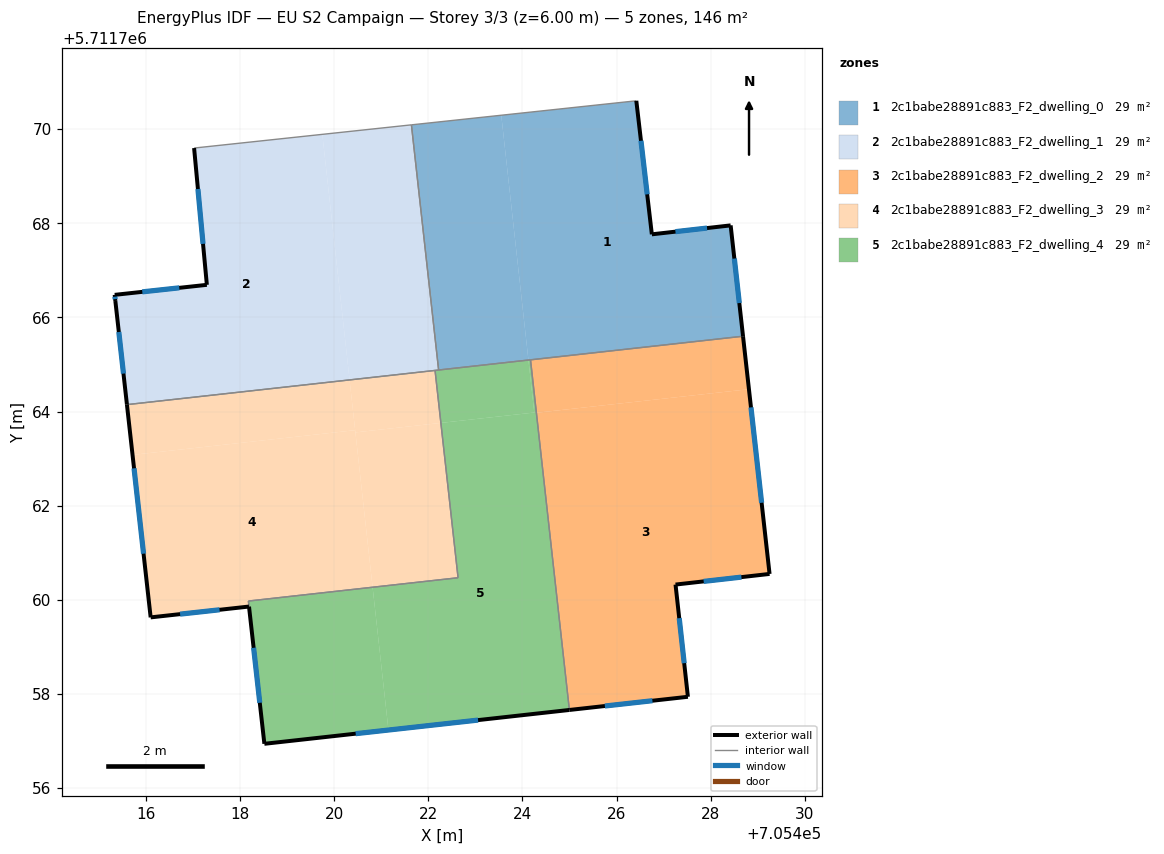
=== STOREY PLAN SPEC (per zone: floor XY polygon, exterior-wall plan segments, windows/doors) ===
zone 1: 2c1babe28891c883_F2_dwelling_0  (29.2 m²)
  floor: (705426.42, 5711770.60) (705426.75, 5711767.76) (705428.42, 5711767.96) (705428.69, 5711765.60) (705424.13, 5711765.09) (705423.55, 5711770.29)
  floor: (705423.55, 5711770.29) (705424.13, 5711765.09) (705422.22, 5711764.88) (705421.64, 5711770.09)
  exterior wall: (705426.75, 5711767.76) – (705426.42, 5711770.60)  [2.9 m]
    window: (705426.65, 5711768.61) – (705426.52, 5711769.75)  [1.4 m²]
  exterior wall: (705428.42, 5711767.96) – (705426.75, 5711767.76)  [1.7 m]
    window: (705427.92, 5711767.90) – (705427.25, 5711767.82)  [0.8 m²]
  exterior wall: (705428.69, 5711765.60) – (705428.42, 5711767.96)  [2.4 m]
    window: (705428.61, 5711766.30) – (705428.50, 5711767.25)  [1.1 m²]
  interior walls: 4
zone 2: 2c1babe28891c883_F2_dwelling_1  (29.2 m²)
  floor: (705419.75, 5711769.89) (705420.33, 5711764.67) (705415.60, 5711764.15) (705415.34, 5711766.48) (705417.30, 5711766.69) (705417.02, 5711769.60)
  floor: (705421.64, 5711770.09) (705422.22, 5711764.88) (705422.14, 5711764.87) (705420.33, 5711764.67) (705419.75, 5711769.89)
  exterior wall: (705415.34, 5711766.48) – (705415.35, 5711766.35)  [0.1 m]
    window: (705415.34, 5711766.44) – (705415.35, 5711766.39)  [0.1 m²]
  exterior wall: (705417.30, 5711766.69) – (705415.34, 5711766.48)  [2.0 m]
    window: (705416.71, 5711766.63) – (705415.92, 5711766.54)  [1.0 m²]
  exterior wall: (705417.02, 5711769.60) – (705417.30, 5711766.69)  [2.9 m]
    window: (705417.11, 5711768.73) – (705417.21, 5711767.56)  [1.4 m²]
  exterior wall: (705415.35, 5711766.35) – (705415.60, 5711764.15)  [2.2 m]
    window: (705415.42, 5711765.69) – (705415.52, 5711764.81)  [1.1 m²]
  interior walls: 4
zone 3: 2c1babe28891c883_F2_dwelling_2  (29.2 m²)
  floor: (705428.81, 5711764.47) (705429.25, 5711760.55) (705427.25, 5711760.32) (705427.52, 5711757.94) (705425.00, 5711757.66) (705424.30, 5711763.97)
  floor: (705428.69, 5711765.60) (705428.81, 5711764.47) (705424.30, 5711763.97) (705424.17, 5711765.10)
  exterior wall: (705429.25, 5711760.55) – (705428.69, 5711765.60)  [5.1 m]
    window: (705429.08, 5711762.06) – (705428.85, 5711764.09)  [2.5 m²]
  exterior wall: (705427.25, 5711760.32) – (705429.25, 5711760.55)  [2.0 m]
    window: (705427.85, 5711760.39) – (705428.65, 5711760.48)  [1.0 m²]
  exterior wall: (705427.52, 5711757.94) – (705427.25, 5711760.32)  [2.4 m]
    window: (705427.44, 5711758.65) – (705427.33, 5711759.61)  [1.2 m²]
  exterior wall: (705425.00, 5711757.66) – (705427.52, 5711757.94)  [2.5 m]
    window: (705425.75, 5711757.74) – (705426.76, 5711757.86)  [1.2 m²]
  interior walls: 2
zone 4: 2c1babe28891c883_F2_dwelling_3  (29.4 m²)
  floor: (705422.14, 5711764.87) (705422.27, 5711763.76) (705420.45, 5711763.56) (705420.33, 5711764.67)
  floor: (705420.45, 5711763.60) (705420.82, 5711760.27) (705418.18, 5711759.97) (705418.19, 5711759.86) (705416.10, 5711759.63) (705415.72, 5711763.08)
  floor: (705420.33, 5711764.67) (705420.45, 5711763.60) (705415.72, 5711763.08) (705415.60, 5711764.15)
  floor: (705422.27, 5711763.76) (705422.63, 5711760.47) (705420.82, 5711760.27) (705420.45, 5711763.56)
  exterior wall: (705415.60, 5711764.15) – (705416.10, 5711759.63)  [4.5 m]
    window: (705415.75, 5711762.79) – (705415.95, 5711760.98)  [2.2 m²]
  exterior wall: (705416.10, 5711759.63) – (705418.19, 5711759.86)  [2.1 m]
    window: (705416.73, 5711759.70) – (705417.56, 5711759.79)  [1.0 m²]
  interior walls: 5
zone 5: 2c1babe28891c883_F2_dwelling_4  (28.9 m²)
  floor: (705420.82, 5711760.27) (705421.15, 5711757.23) (705418.52, 5711756.94) (705418.19, 5711759.85) (705418.18, 5711759.97)
  floor: (705424.17, 5711765.10) (705424.30, 5711763.97) (705424.25, 5711763.97) (705424.13, 5711765.09)
  floor: (705424.13, 5711765.09) (705424.25, 5711763.98) (705422.27, 5711763.76) (705422.14, 5711764.87) (705422.22, 5711764.88)
  floor: (705424.17, 5711765.10) (705425.00, 5711757.66) (705418.52, 5711756.94) (705421.15, 5711757.23) (705420.82, 5711760.27) (705418.18, 5711759.97) (705422.63, 5711760.47) (705422.14, 5711764.87) (705422.27, 5711763.76) (705424.25, 5711763.98) (705424.25, 5711763.97) (705424.30, 5711763.97)
  exterior wall: (705418.52, 5711756.94) – (705425.00, 5711757.66)  [6.5 m]
    window: (705420.46, 5711757.16) – (705423.06, 5711757.44)  [3.1 m²]
  exterior wall: (705418.19, 5711759.85) – (705418.52, 5711756.94)  [2.9 m]
    window: (705418.29, 5711758.98) – (705418.42, 5711757.81)  [1.4 m²]
  exterior wall: (705418.19, 5711759.86) – (705418.19, 5711759.85)  [0.0 m]
  interior walls: 7

=== DERIVED (storey summary) ===
Building: EU S2 Campaign
Storey: 3 of 3  (floor level z = 6.00 m)
Storey gross floor area: 145.9 m²
Zones on this storey: 5
  - 2c1babe28891c883_F2_dwelling_0: floor 29.2 m²; exterior wall 6.9 m (20.7 m²); 3 window(s) 3.3 m²; WWR 16.1%
  - 2c1babe28891c883_F2_dwelling_1: floor 29.2 m²; exterior wall 7.2 m (21.7 m²); 4 window(s) 3.5 m²; WWR 16.1%
  - 2c1babe28891c883_F2_dwelling_2: floor 29.2 m²; exterior wall 12.0 m (36.1 m²); 4 window(s) 5.8 m²; WWR 16.1%
  - 2c1babe28891c883_F2_dwelling_3: floor 29.4 m²; exterior wall 6.6 m (19.9 m²); 2 window(s) 3.2 m²; WWR 16.1%
  - 2c1babe28891c883_F2_dwelling_4: floor 28.9 m²; exterior wall 9.5 m (28.4 m²); 2 window(s) 4.6 m²; WWR 16.1%
Zone adjacency (shared interzone walls):
  - 2c1babe28891c883_F2_dwelling_0 ↔ 2c1babe28891c883_F2_dwelling_1
  - 2c1babe28891c883_F2_dwelling_0 ↔ 2c1babe28891c883_F2_dwelling_2
  - 2c1babe28891c883_F2_dwelling_0 ↔ 2c1babe28891c883_F2_dwelling_4
  - 2c1babe28891c883_F2_dwelling_1 ↔ 2c1babe28891c883_F2_dwelling_3
  - 2c1babe28891c883_F2_dwelling_1 ↔ 2c1babe28891c883_F2_dwelling_4
  - 2c1babe28891c883_F2_dwelling_2 ↔ 2c1babe28891c883_F2_dwelling_4
  - 2c1babe28891c883_F2_dwelling_3 ↔ 2c1babe28891c883_F2_dwelling_4